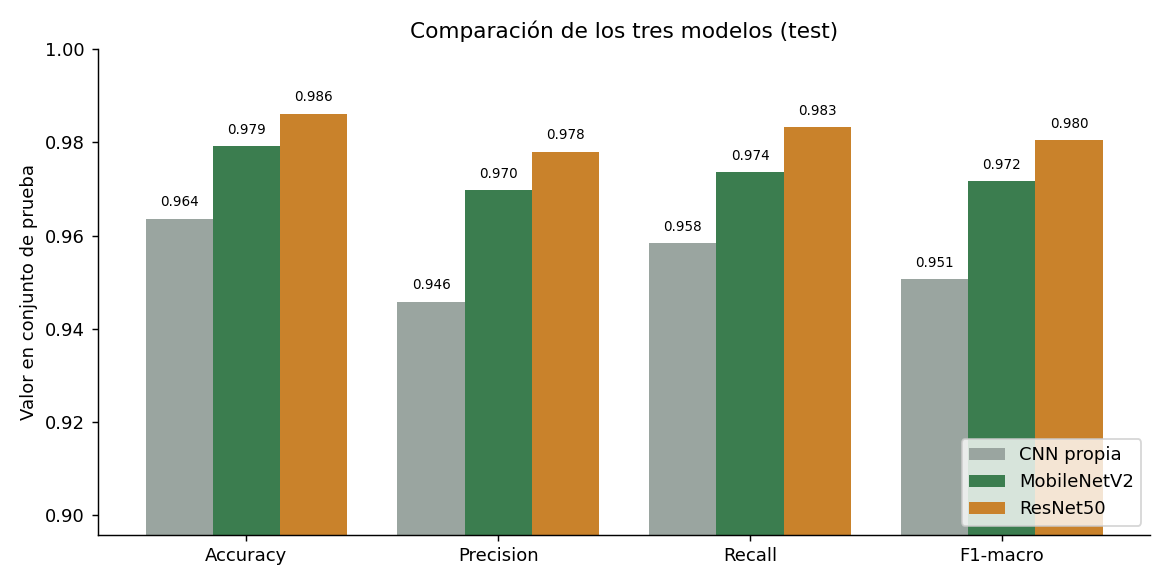

Data behind this chart, as committed beside it:
modelo, accuracy, precision_macro, recall_macro, f1_macro, f1_ponderado, parametros, ms_por_imagen, ms_cpu_1img, epoca_mejor, epocas_ejecutadas, min_entrenamiento, img_size, dispositivo_eval
CNN propia, 0.9637, 0.9459, 0.9584, 0.9506, 0.9642, 426516, 4.653, 54.18, 24, 29, 8.018, 224, cuda
MobileNetV2, 0.9792, 0.9698, 0.9737, 0.9716, 0.9793, 2228996, 2.996, 29.17, 8, 13, 4.349, 224, cuda
ResNet50, 0.9862, 0.9780, 0.9833, 0.9804, 0.9862, 23516228, 4.11, 144.9, 10, 12, 3.974, 224, cuda
